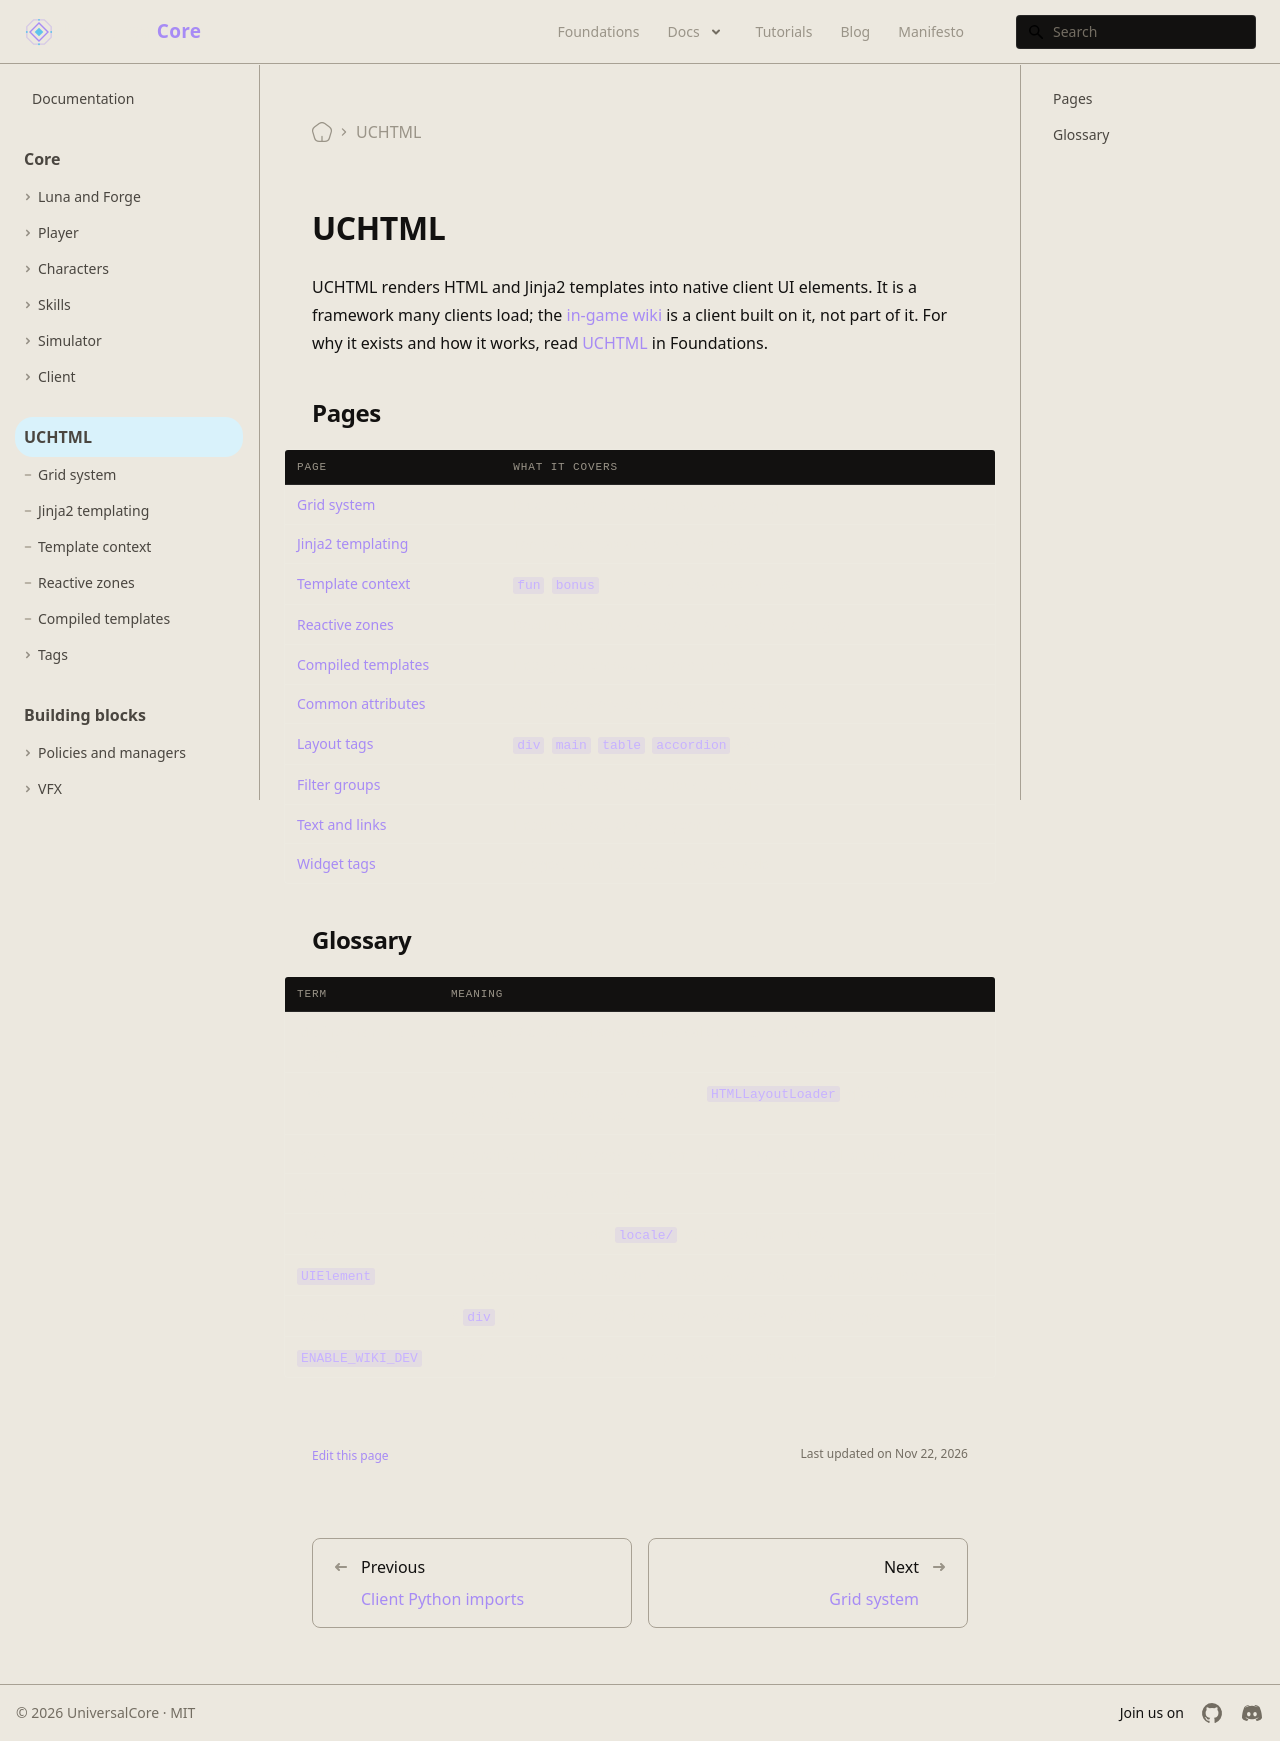

repository: universal-core/website · page: docs/uchtml/index.html · generator: docusaurus

---
title: UCHTML
description: "Reference for the UCHTML framework: templates, layout, tags, context and reactive zones."
displayed_sidebar: mainSidebar
---

# UCHTML

UCHTML renders HTML and Jinja2 templates into native client UI elements. It is a framework many clients load; the [in-game wiki](../wiki/) is a client built on it, not part of it. For why it exists and how it works, read [UCHTML](/foundations/uchtml/) in Foundations.

## Pages

| Page | What it covers |
| --- | --- |
| [Grid system](./grid-system.md) | Block, flex and relative layout, and sizing |
| [Jinja2 templating](./jinja2.md) | Template syntax and a worked page |
| [Template context](./jinja2-context.md) | `fun`, `bonus`, and how a host adds names |
| [Reactive zones](./reactive-zones.md) | Rebuilding part of a page when a variable changes |
| [Compiled templates](./compiled-templates.md) | Debug and production rendering |
| [Common attributes](./components-common.md) | Attributes every tag takes, and display flex |
| [Layout tags](./components-layout.md) | `div`, `main`, `table`, `accordion`, boards |
| [Filter groups](./components-filters.md) | Buttons, lists and tabs that set a variable |
| [Text and links](./components-text.md) | Headings, text, colors, hyperlinks |
| [Widget tags](./components-widgets.md) | Images, buttons, slots, progress, model |

## Glossary

| Term | Meaning |
| --- | --- |
| Metin2 mainline engine | The Metin2 client and server Universal Core started from. |
| Host | The window or module that creates an `HTMLLayoutLoader`, gives it a template and supplies the variables. |
| Pack | An archive the client reads files from before it looks in the client folder. |
| Client folder | The client's directory on disk. |
| Locale | A language folder under `locale/`; templates live in one. |
| `UIElement` | The loader's own tree node for one tag; leaves become real native widgets. |
| Reactive zone | A `div` that rebuilds its children when a watched variable changes. |
| `ENABLE_WIKI_DEV` | The client flag that turns on template source validation. |
